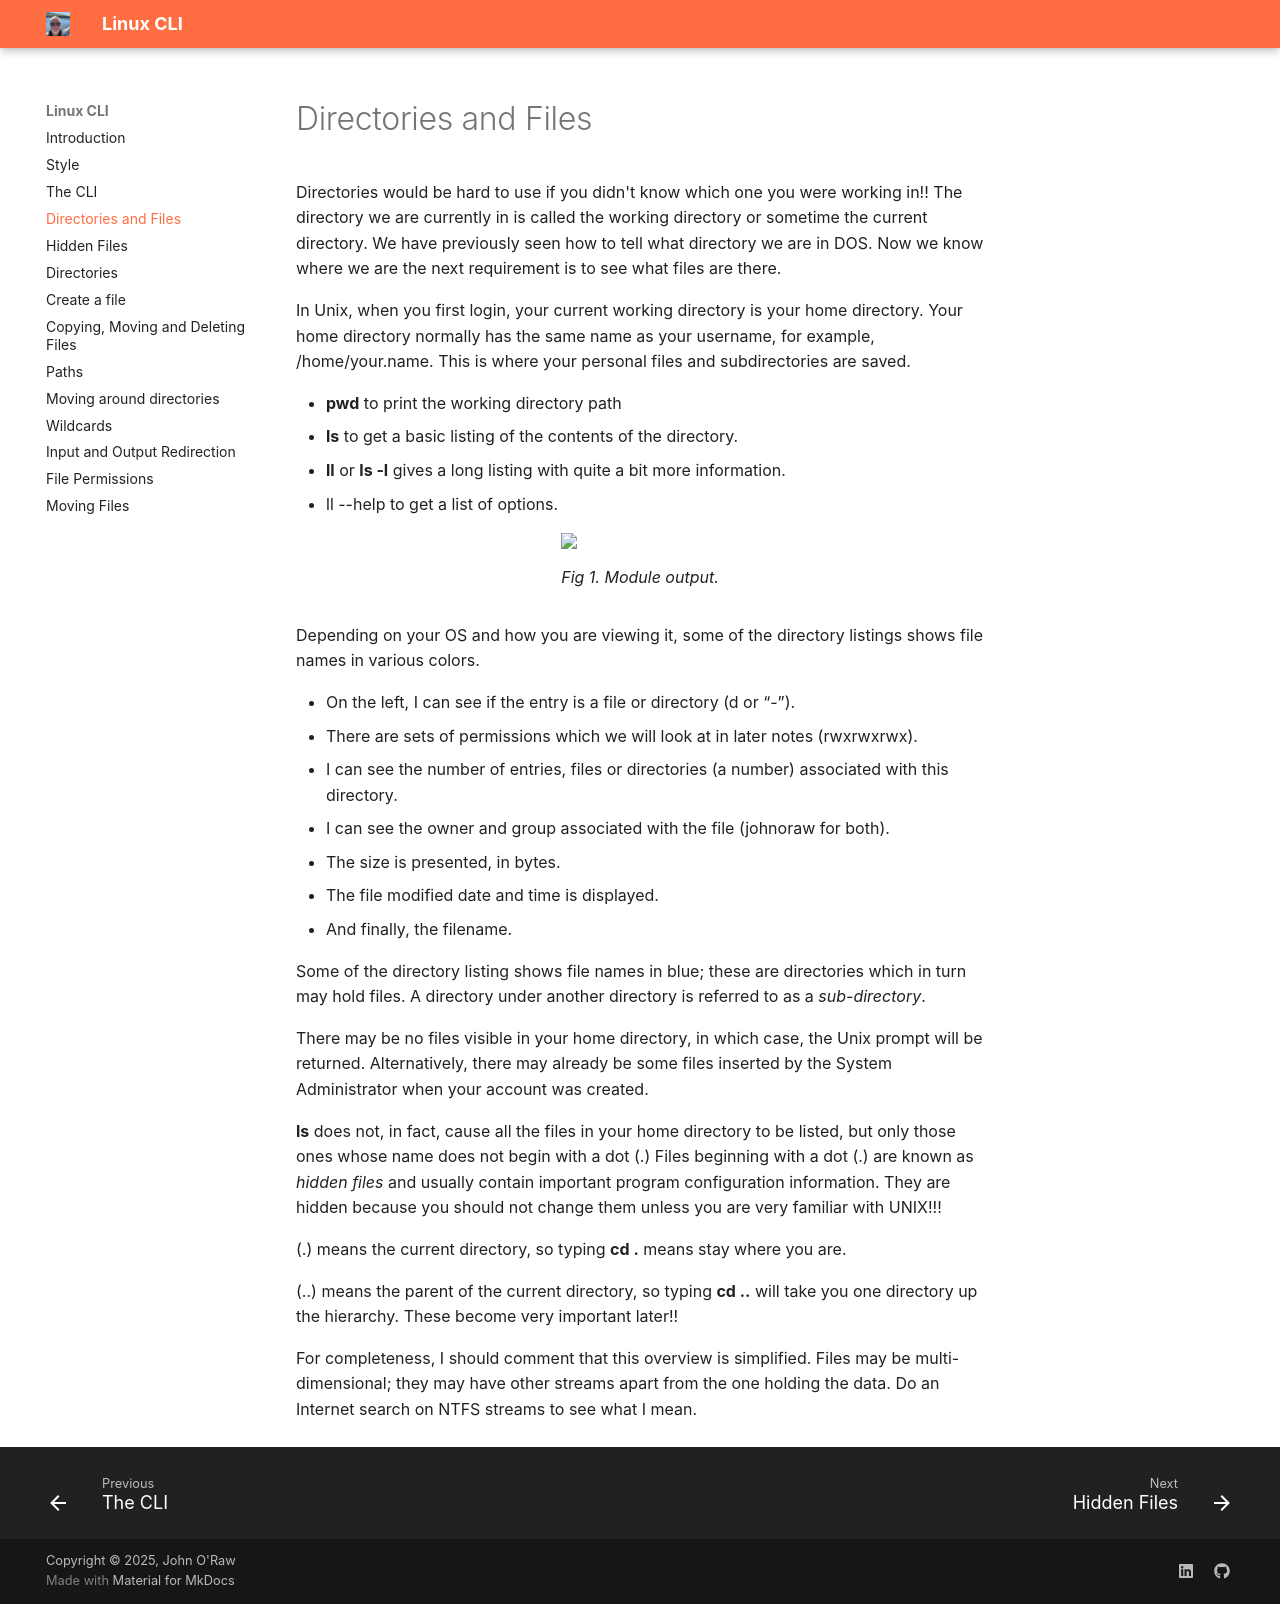

repository: JOR-Donegal/LinuxCLI26 · page: c/index.html · generator: mkdocs

# Directories and Files

Directories would be hard to use if you didn't know which one you were working in!! The directory we are currently in is called the working directory or sometime the current directory. We have previously seen how to tell what directory we are in DOS. Now we know where we are the next requirement is to see what files are there.

In Unix, when you first login, your current working directory is your home directory. Your home directory normally has the same name as your username, for example, /home/your.name. This is where your personal files and subdirectories are saved.

- __pwd__ to print the working directory path
- __ls__ to get a basic listing of the contents of the directory.
- __ll__ or __ls -l__ gives a long listing with quite a bit more information.
- ll --help to get a list of options.

<figure>
<img src = "https://jor-donegal.github.io/LinuxCLI26/images/fig1.jpg">
<figcaption>Fig 1. Module output.</figcaption>
</figure>

Depending on your OS and how you are viewing it, some of the directory listings shows file names in various colors.

- On the left, I can see if the entry is a file or directory (d or “-”).
- There are sets of permissions which we will look at in later notes (rwxrwxrwx).
- I can see the number of entries, files or directories (a number) associated with this directory.
- I can see the owner and group associated with the file (johnoraw for both).
- The size is presented, in bytes.
- The file modified date and time is displayed.
- And finally, the filename.

Some of the directory listing shows file names in blue; these are directories which in turn may hold files. A directory under another directory is referred to as a _sub-directory_.

There may be no files visible in your home directory, in which case, the Unix prompt will be returned. Alternatively, there may already be some files inserted by the System Administrator when your account was created.

__ls__ does not, in fact, cause all the files in your home directory to be listed, but only those ones whose name does not begin with a dot (.) Files beginning with a dot (.) are known as _hidden files_ and usually contain important program configuration information. They are hidden because you should not change them unless you are very familiar with UNIX!!!

(.) means the current directory, so typing __cd .__ means stay where you are.

(..) means the parent of the current directory, so typing __cd ..__ will take you one directory up the hierarchy. These become very important later!!

For completeness, I should comment that this overview is simplified. Files may be multi-dimensional; they may have other streams apart from the one holding the data. Do an Internet search on NTFS streams to see what I mean.
